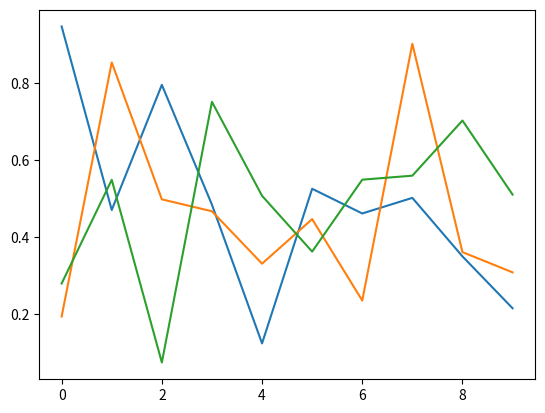

This figure's Python source:
import numpy as np 
import matplotlib.pyplot as plt 

plt.ioff()
for i in range(3):
    plt.plot(np.random.rand(10))
    plt.show()